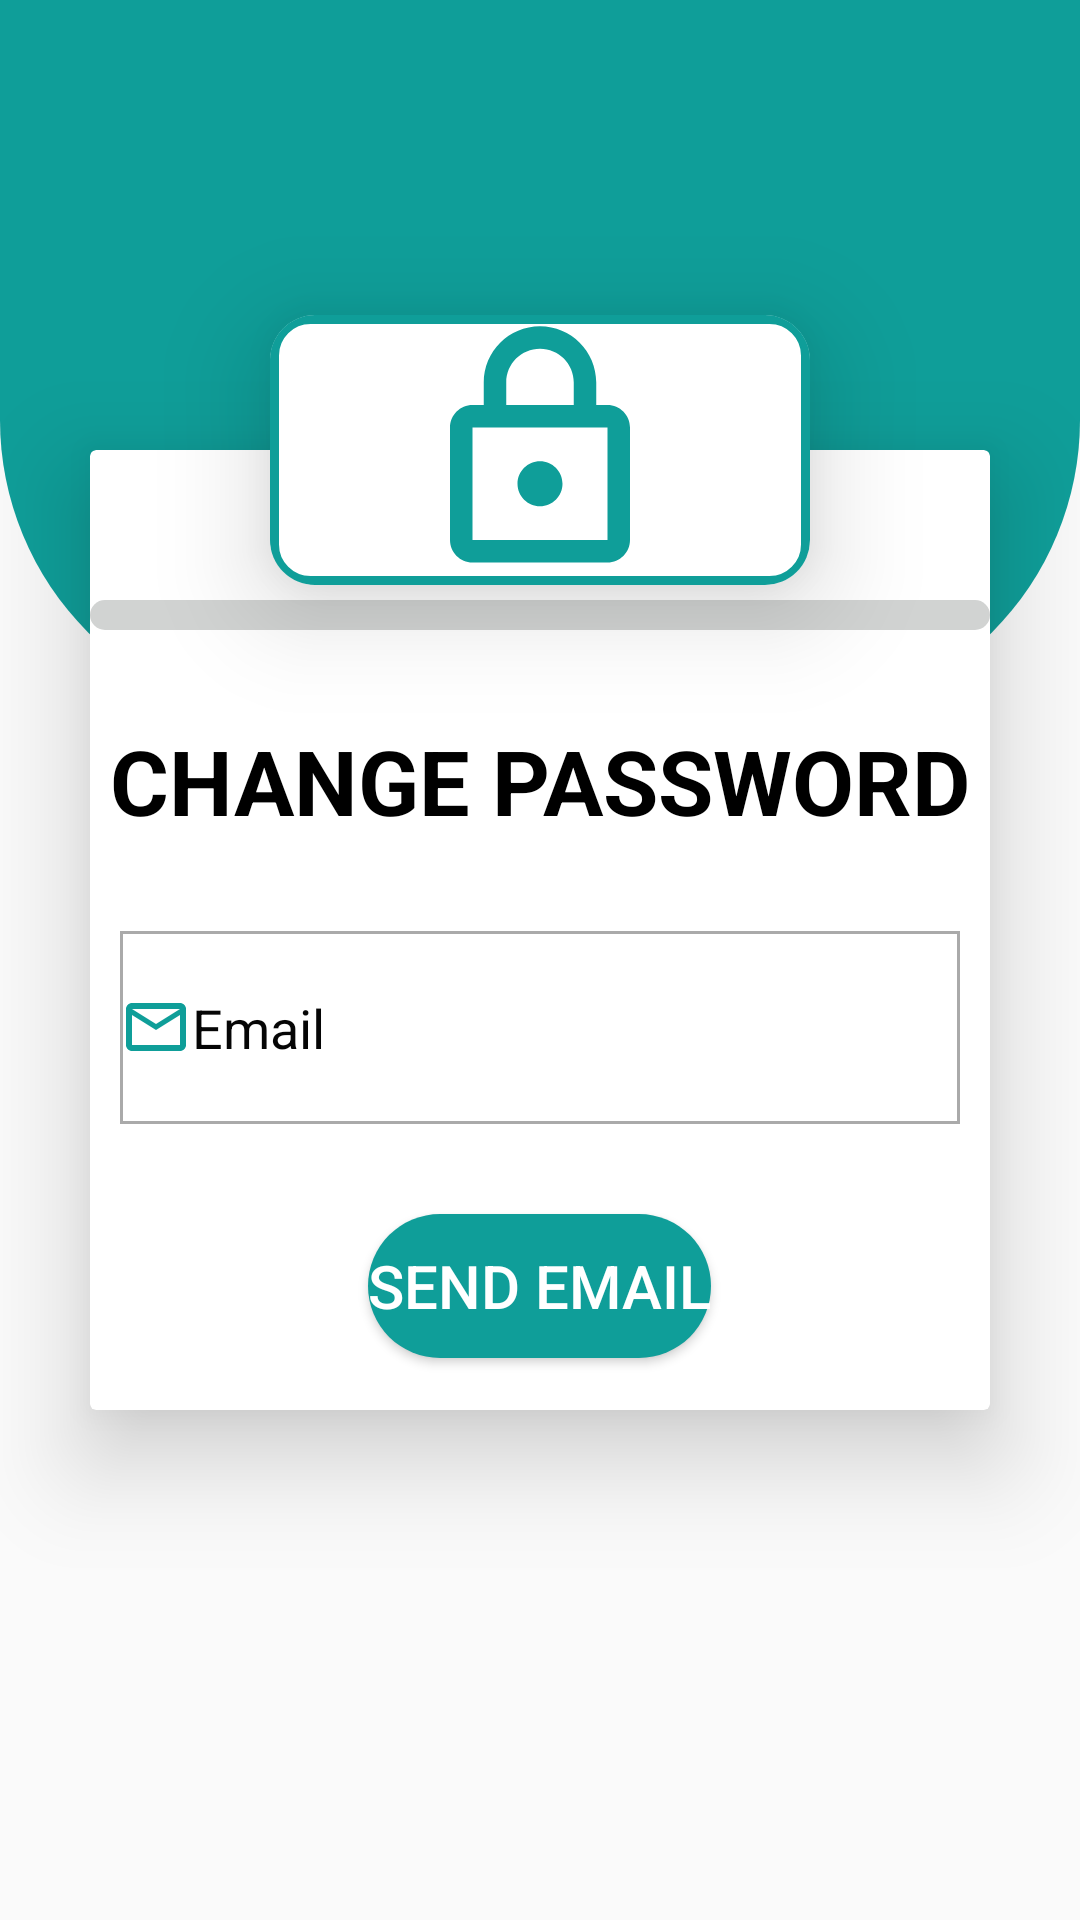

The Android layout XML behind this screen, and the referenced resources:
<!-- AndroidManifest.xml: application theme Theme.FARMFLOW -->
<!-- res/layout/activity_forgot_password.xml -->
<?xml version="1.0" encoding="utf-8"?>
<androidx.constraintlayout.widget.ConstraintLayout xmlns:android="http://schemas.android.com/apk/res/android"
    xmlns:app="http://schemas.android.com/apk/res-auto"
    xmlns:tools="http://schemas.android.com/tools"
    android:layout_width="match_parent"
    android:layout_height="match_parent"
    tools:context=".ForgotPasswordActivity">

    <LinearLayout
        android:id="@+id/linearLayout2"
        android:layout_width="match_parent"
        android:layout_height="240dp"
        android:background="@drawable/topbg"
        app:layout_constraintEnd_toEndOf="parent"
        app:layout_constraintStart_toStartOf="parent"
        app:layout_constraintTop_toTopOf="parent"
        tools:ignore="MissingConstraints"
        android:orientation="vertical">


    </LinearLayout>



    <androidx.cardview.widget.CardView
        android:id="@+id/icon"
        android:layout_width="180dp"
        android:layout_height="90dp"
        app:cardCornerRadius="15dp"
        app:cardElevation="21dp"
        app:layout_constraintBottom_toTopOf="@+id/linearLayoutCompat"
        app:layout_constraintEnd_toEndOf="@+id/linearLayoutCompat"
        app:layout_constraintStart_toStartOf="@+id/linearLayoutCompat"
        app:layout_constraintTop_toTopOf="@+id/linearLayoutCompat"
        tools:ignore="UnknownId">

        <LinearLayout
            android:layout_width="match_parent"
            android:layout_height="match_parent"
            android:background="@drawable/cardbg"
            android:gravity="center">

            <ImageView
                android:layout_width="wrap_content"
                android:layout_height="match_parent"
                android:src="@drawable/outline_lock_36"
                />

        </LinearLayout>


    </androidx.cardview.widget.CardView>


    <androidx.cardview.widget.CardView
        android:id="@+id/linearLayoutCompat"
        android:layout_width="match_parent"
        android:layout_height="320dp"
        android:layout_marginStart="30dp"
        android:layout_marginTop="150dp"
        android:layout_marginEnd="30dp"
        android:background="@drawable/cardbg"
        app:cardElevation="20dp"
        app:layout_constraintEnd_toEndOf="parent"
        app:layout_constraintHorizontal_bias="0.0"
        app:layout_constraintStart_toStartOf="parent"
        app:layout_constraintTop_toTopOf="parent">

        <LinearLayout
            android:layout_width="match_parent"
            android:layout_height="match_parent"
            android:orientation="vertical"
            android:layout_gravity="center_horizontal">

            <ProgressBar
                android:id="@+id/progress"
                style="@style/Widget.AppCompat.ProgressBar.Horizontal"
                android:layout_width="300sp"
                android:layout_height="10sp"
                android:max="100"
                android:layout_marginTop="50dp"
                android:layout_gravity="center_horizontal"
                android:progressDrawable="@drawable/progress_bg"
                app:layout_constraintBottom_toBottomOf="parent"
                app:layout_constraintEnd_toEndOf="parent"
                app:layout_constraintHorizontal_bias="0.495"
                app:layout_constraintStart_toStartOf="parent"
                app:layout_constraintTop_toTopOf="parent"
                app:layout_constraintVertical_bias="0.951" />

            <TextView
                android:id="@+id/textView16"
                android:layout_width="wrap_content"
                android:layout_height="wrap_content"
                android:text="CHANGE PASSWORD"
                android:textColor="@color/black"
                android:layout_gravity="center_horizontal"
                android:textSize="30sp"
                android:textStyle="bold"
                android:layout_marginTop="30dp"
                android:layout_marginBottom="20dp"
                app:layout_constraintBottom_toBottomOf="parent"
                app:layout_constraintEnd_toEndOf="parent"
                app:layout_constraintHorizontal_bias="0.497"
                app:layout_constraintStart_toStartOf="parent"
                app:layout_constraintTop_toTopOf="parent"
                app:layout_constraintVertical_bias="0.086" />
            <EditText
                android:id="@+id/email3"
                android:layout_width="match_parent"
                android:layout_height="wrap_content"
                android:background="@drawable/edittext"
                android:drawableStart="@drawable/outline_email_24"
                android:ems="10"
                android:layout_marginLeft="10dp"
                android:layout_marginRight="10dp"
                android:hint="Email"
                android:layout_gravity="center_horizontal"
                android:layout_marginTop="10dp"
                android:inputType="textEmailAddress|textAutoComplete"
                android:paddingTop="20sp"
                android:paddingBottom="20sp"
                android:textColor="#040303"
                android:layout_marginBottom="10dp"
                android:textColorHint="#050505"
                app:layout_constraintBottom_toBottomOf="parent"
                app:layout_constraintEnd_toEndOf="parent"
                app:layout_constraintHorizontal_bias="0.0"
                app:layout_constraintStart_toStartOf="parent"
                app:layout_constraintTop_toTopOf="parent"
                app:layout_constraintVertical_bias="0.575" />




            <androidx.appcompat.widget.AppCompatButton
                android:id="@+id/push"
                android:layout_width="wrap_content"
                android:layout_height="wrap_content"
                android:background="@drawable/loginbtn"
                android:text="Send Email"
                android:layout_marginTop="20dp"
                android:textSize="20dp"
                android:textColor="@color/white"
                android:layout_gravity="center_horizontal"
                app:layout_constraintBottom_toBottomOf="parent"
                app:layout_constraintEnd_toEndOf="parent"
                app:layout_constraintHorizontal_bias="0.497"
                app:layout_constraintStart_toStartOf="parent"
                app:layout_constraintTop_toTopOf="parent"
                app:layout_constraintVertical_bias="0.795" />


        </LinearLayout>

    </androidx.cardview.widget.CardView>


</androidx.constraintlayout.widget.ConstraintLayout>
<!-- resources referenced by this layout -->
<resources>
  <color name="black">#FF000000</color>
  <color name="white">#FFFFFFFF</color>
  <!-- drawable cardbg (drawable) -->
  <?xml version="1.0" encoding="utf-8"?>
  <shape xmlns:android="http://schemas.android.com/apk/res/android"
      android:shape="rectangle">
  
      <stroke
          android:color="@color/tropicalteal"
          android:width="3dp"/>
  
      <corners
          android:radius="12dp"/>
  
  </shape>
  <!-- drawable edittext (drawable) -->
  <?xml version="1.0" encoding="utf-8"?>
  <shape xmlns:android="http://schemas.android.com/apk/res/android">
  <stroke
      android:color="@android:color/darker_gray"
      android:width="1dp"/>
  
  </shape>
  <!-- drawable loginbtn (drawable) -->
  <?xml version="1.0" encoding="utf-8"?>
  <shape xmlns:android="http://schemas.android.com/apk/res/android"
      android:shape="rectangle">
      <gradient
          android:startColor="@color/tropicalteal"
          android:endColor="@color/tropicalteal"
          />
      <corners
          android:radius="100dp"/>
  
  </shape>
  <!-- drawable outline_email_24 (drawable) -->
  <vector android:height="24dp" android:tint="#0F9E99"
      android:viewportHeight="24" android:viewportWidth="24"
      android:width="24dp" xmlns:android="http://schemas.android.com/apk/res/android">
      <path android:fillColor="@android:color/white" android:pathData="M22,6c0,-1.1 -0.9,-2 -2,-2L4,4c-1.1,0 -2,0.9 -2,2v12c0,1.1 0.9,2 2,2h16c1.1,0 2,-0.9 2,-2L22,6zM20,6l-8,5 -8,-5h16zM20,18L4,18L4,8l8,5 8,-5v10z"/>
  </vector>
  <!-- drawable outline_lock_36 (drawable) -->
  <vector android:height="100dp" android:tint="#0F9E99"
      android:viewportHeight="24" android:viewportWidth="24"
      android:width="100dp" xmlns:android="http://schemas.android.com/apk/res/android">
      <path android:fillColor="@android:color/white" android:pathData="M18,8h-1L17,6c0,-2.76 -2.24,-5 -5,-5S7,3.24 7,6v2L6,8c-1.1,0 -2,0.9 -2,2v10c0,1.1 0.9,2 2,2h12c1.1,0 2,-0.9 2,-2L20,10c0,-1.1 -0.9,-2 -2,-2zM9,6c0,-1.66 1.34,-3 3,-3s3,1.34 3,3v2L9,8L9,6zM18,20L6,20L6,10h12v10zM12,17c1.1,0 2,-0.9 2,-2s-0.9,-2 -2,-2 -2,0.9 -2,2 0.9,2 2,2z"/>
  </vector>
  <!-- drawable progress_bg (drawable) -->
  <?xml version="1.0" encoding="utf-8"?>
  <layer-list xmlns:android="http://schemas.android.com/apk/res/android">
  
      <item android:id="@+id/background">
  
          <shape android:shape="rectangle">
              <corners android:radius="10sp"/>
              <solid android:color="#D1D3D2"/>
          </shape>
  
      </item>
      <item android:id="@+id/progress">
          <scale android:scaleWidth="100%">
              <shape android:shape="rectangle">
                  <corners android:radius="10sp"/>
                  <solid android:color="@color/pink"/>
              </shape>
          </scale>
      </item>
  
  </layer-list>
  <!-- drawable topbg (drawable) -->
  <?xml version="1.0" encoding="utf-8"?>
  <shape xmlns:android="http://schemas.android.com/apk/res/android"
      android:shape="rectangle">
  
  
      <gradient
          android:startColor="@color/tropicalteal"
          android:endColor="@color/tropicalteal"
          android:type="linear"
          />
  
      <corners
          android:bottomLeftRadius="100dp"
          android:bottomRightRadius="100dp"
          />
  
  
  
  </shape>
  <style name="Theme.FARMFLOW" parent="Theme.AppCompat.Light.NoActionBar">
          <item name="colorPrimary">@color/tropicalteal</item>
          <item name="colorPrimaryVariant">@color/darkblue</item>
          <item name="colorSecondary">@color/pink</item>
          <item name="colorSecondaryVariant">@color/pink</item>
      </style>
  <color name="tropicalteal">#0F9E99</color>
  <color name="pink">#FF7EAA</color>
  <color name="darkblue">#007BFF</color>
</resources>
